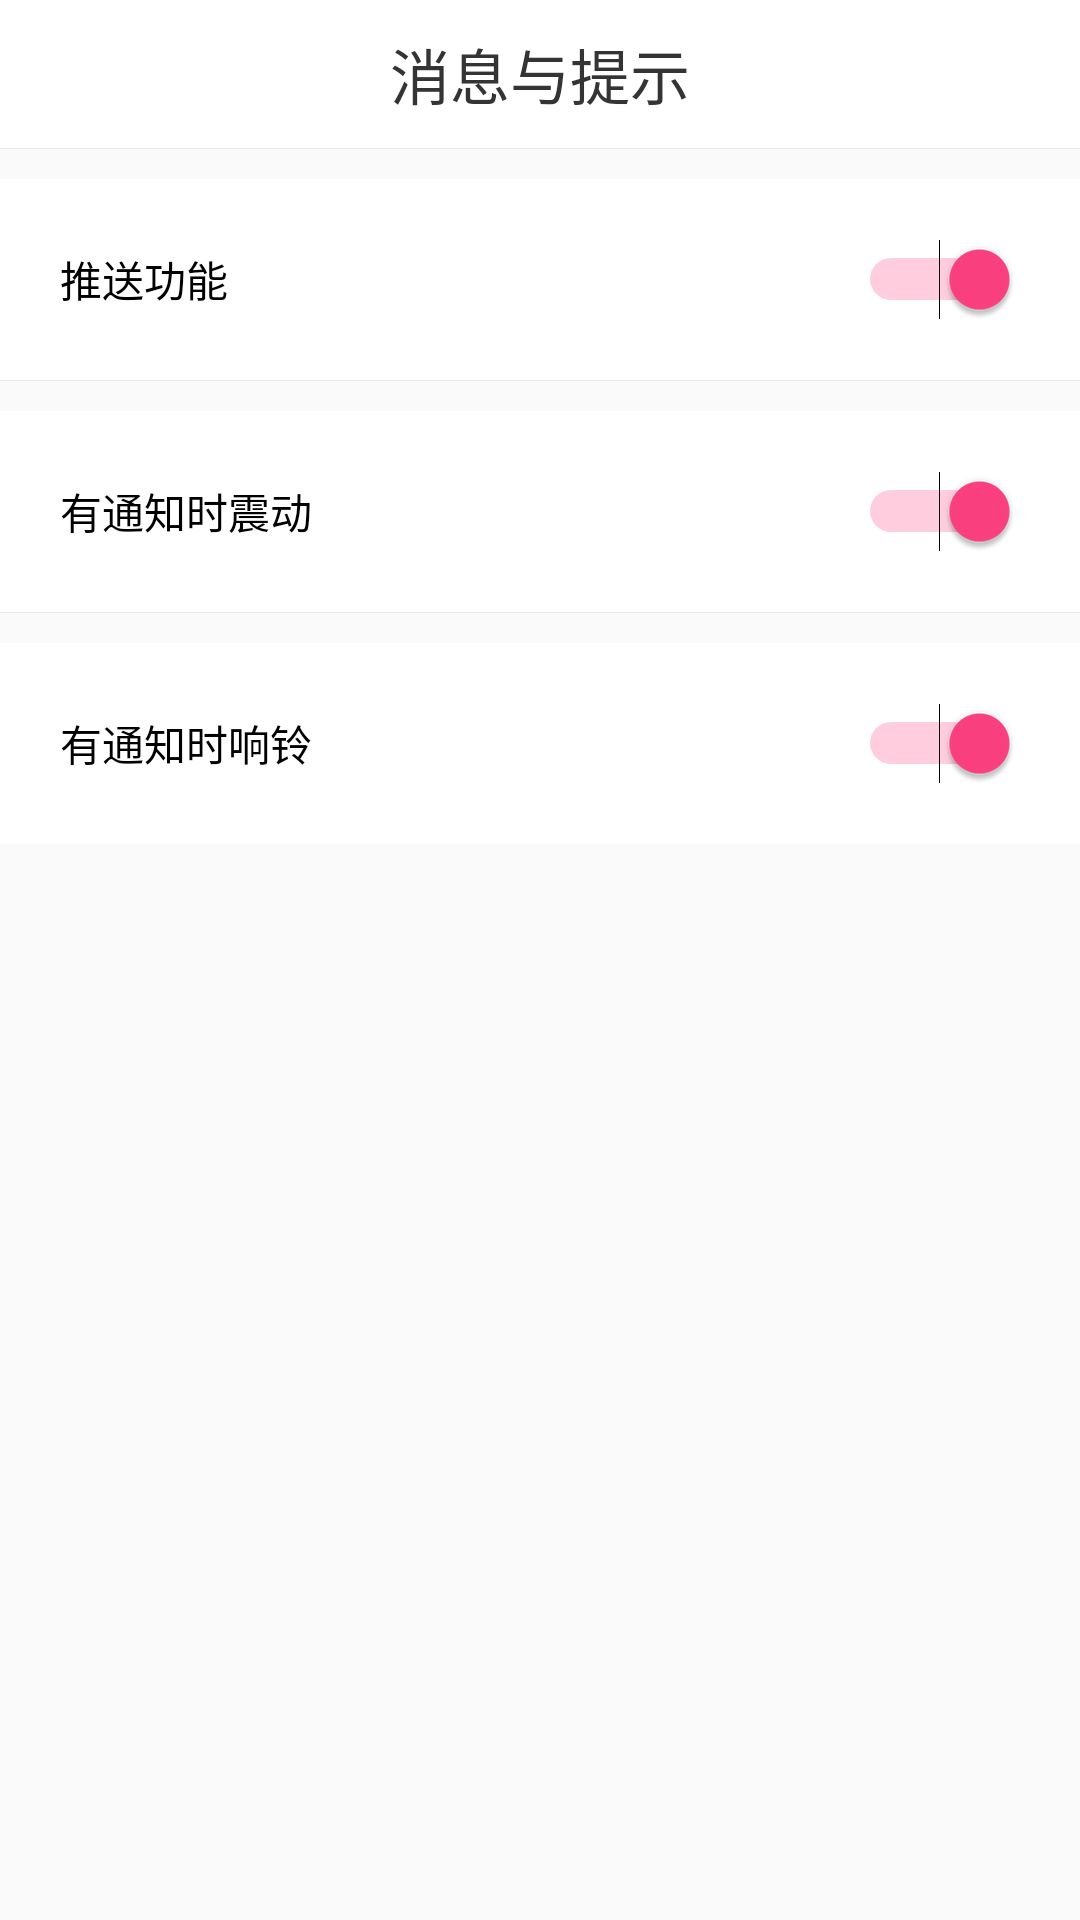

The Android layout XML behind this screen, and the referenced resources:
<!-- AndroidManifest.xml: application theme AppTheme -->
<!-- res/layout/activity_message_prompt.xml -->
<?xml version="1.0" encoding="utf-8"?>
<LinearLayout xmlns:android="http://schemas.android.com/apk/res/android"
    xmlns:app="http://schemas.android.com/apk/res-auto"
    xmlns:tools="http://schemas.android.com/tools"
    android:layout_width="match_parent"
    android:layout_height="match_parent"
    android:orientation="vertical">

    <RelativeLayout
        android:layout_width="match_parent"
        android:layout_height="wrap_content"
        android:background="@color/colorWhile">

        <TextView
            android:layout_width="wrap_content"
            android:layout_height="wrap_content"
            android:layout_centerHorizontal="true"
            android:layout_margin="10dp"
            android:text="消息与提示"
            android:textColor="@color/colorTitle"
            android:textSize="20sp" />

        <View
            android:layout_width="match_parent"
            android:layout_height="1px"></View>
    </RelativeLayout>
    <ScrollView
        android:layout_width="match_parent"
        android:layout_height="match_parent">
        <LinearLayout
            android:layout_width="match_parent"
            android:layout_height="match_parent"
            android:orientation="vertical">


            <View
                android:layout_width="match_parent"
                android:layout_height="1px"
                android:background="@color/soildColor"
                />


            <LinearLayout
                android:layout_width="match_parent"
                android:layout_height="wrap_content"
                android:layout_marginTop="10dp"
                android:background="@color/colorWhile"
                android:orientation="vertical">


                <Switch
                    android:layout_width="match_parent"
                    android:layout_height="match_parent"
                    android:layout_gravity="right"
                    android:layout_margin="20dp"
                    android:checked="true"
                    android:gravity="center_vertical"
                    android:text="推送功能"
                    tools:checked="true" />

            </LinearLayout>


            <View
                android:layout_width="match_parent"
                android:layout_height="1px"
                android:background="@color/soildColor"
                />
            <LinearLayout
                android:layout_width="match_parent"
                android:layout_height="wrap_content"
                android:layout_marginTop="10dp"
                android:background="@color/colorWhile"
                android:orientation="vertical">


                <Switch
                    android:layout_width="match_parent"
                    android:layout_height="match_parent"
                    android:layout_gravity="right"
                    android:layout_margin="20dp"
                    android:checked="true"
                    android:gravity="center_vertical"
                    android:text="有通知时震动"
                    tools:checked="true" />

            </LinearLayout>


            <View
                android:layout_width="match_parent"
                android:layout_height="1px"
                android:background="@color/soildColor"
                />

            <LinearLayout
                android:layout_width="match_parent"
                android:layout_height="wrap_content"
                android:layout_marginTop="10dp"
                android:background="@color/colorWhile"
                android:orientation="vertical">


                <Switch
                    android:layout_width="match_parent"
                    android:layout_height="match_parent"
                    android:layout_gravity="right"
                    android:layout_margin="20dp"
                    android:checked="true"
                    android:gravity="center_vertical"
                    android:text="有通知时响铃"
                    tools:checked="true" />

            </LinearLayout>
        </LinearLayout>

    </ScrollView>
</LinearLayout>
<!-- resources referenced by this layout -->
<resources>
  <color name="colorTitle">#343434</color>
  <color name="colorWhile">#ffffff</color>
  <color name="soildColor">#E6E6E6</color>
  <style name="AppTheme" parent="Theme.AppCompat.Light.DarkActionBar">
          
          <item name="colorPrimary">@color/colorPrimary</item>
          <item name="colorPrimaryDark">@color/colorPrimaryDark</item>
          <item name="colorAccent">@color/colorAccent</item>
  
          <item name="windowActionBar">false</item>
          <item name="windowNoTitle">true</item>
      </style>
  <color name="colorPrimary">#3F51B5</color>
  <color name="colorPrimaryDark">#303F9F</color>
  <color name="colorAccent">#FF4081</color>
</resources>
